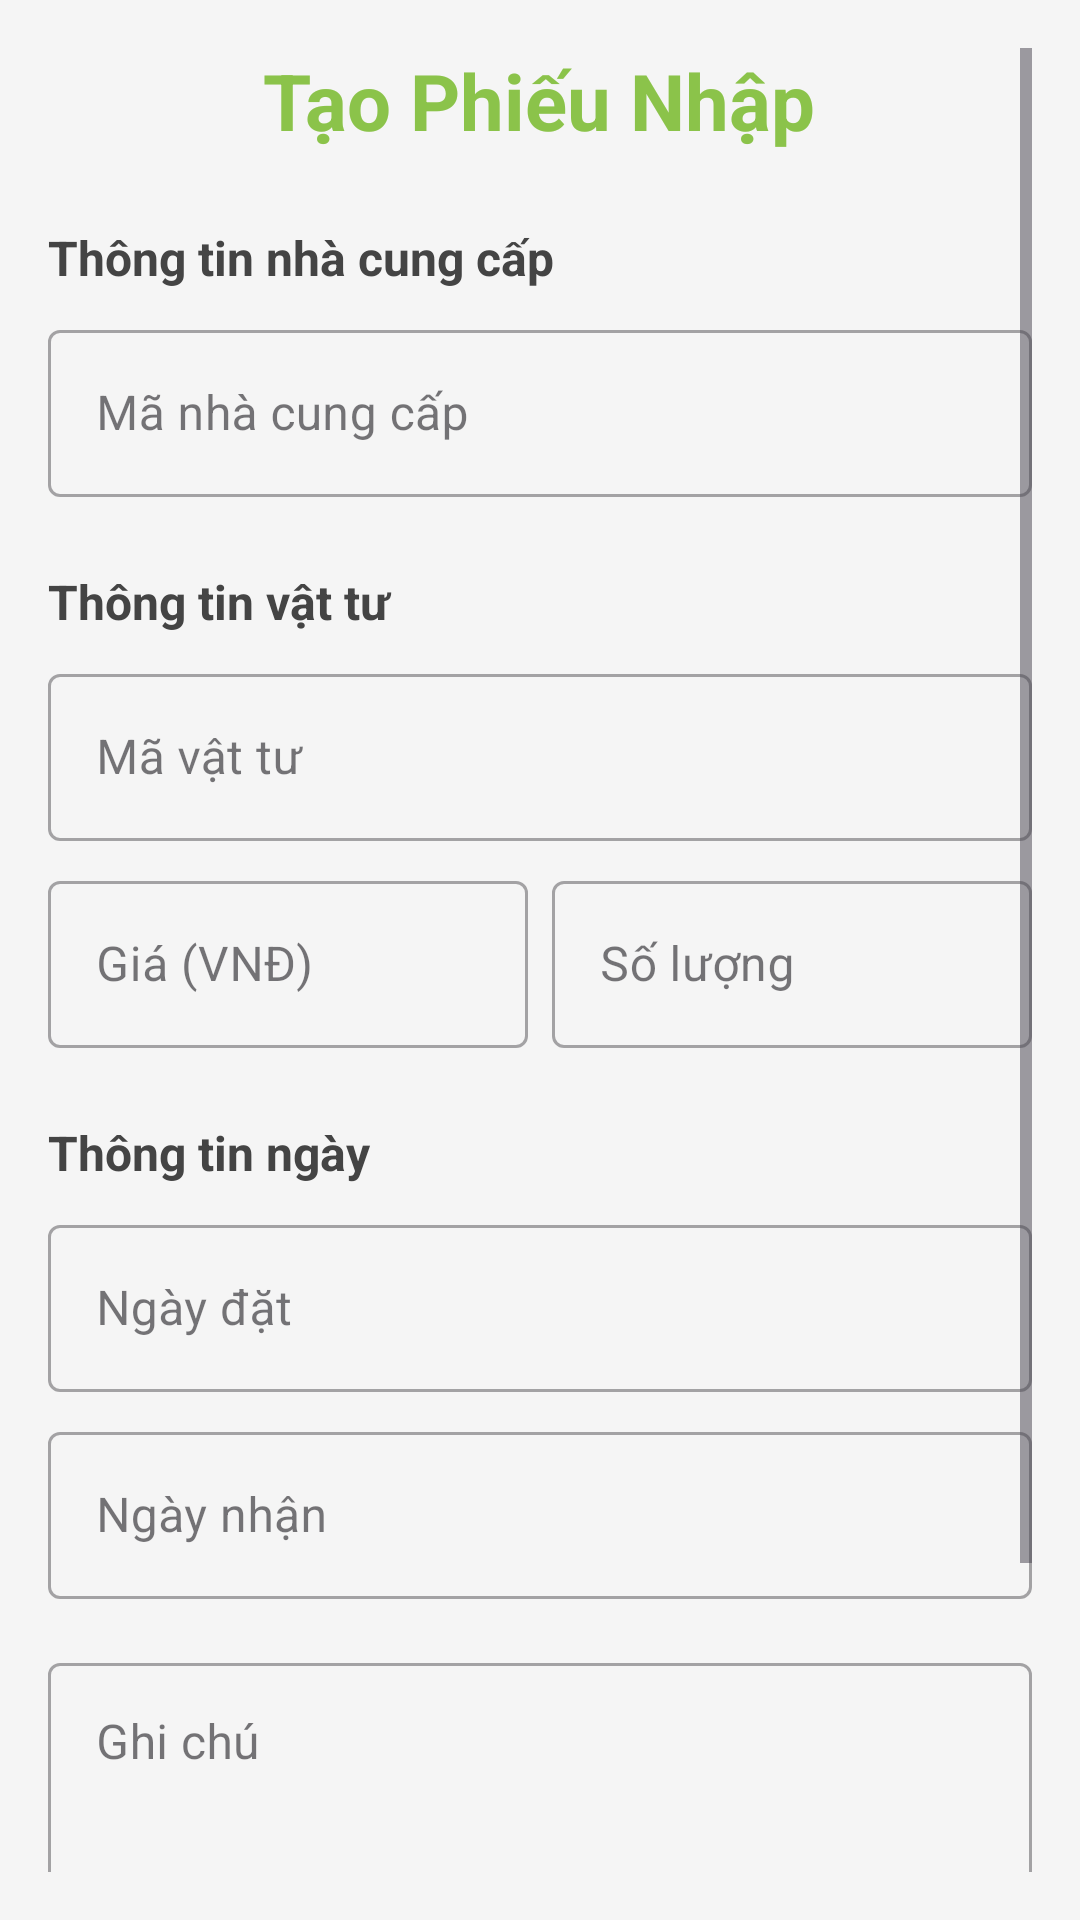

Here is an Android app screen rendered from its layout file. Give the layout XML and the strings, colors and styles it references.
<!-- AndroidManifest.xml: application theme Theme.FE_QUANLYVATTU -->
<!-- res/layout/activity_tao_phieu_nhap.xml -->
<?xml version="1.0" encoding="utf-8"?>
<ScrollView xmlns:android="http://schemas.android.com/apk/res/android"
    xmlns:app="http://schemas.android.com/apk/res-auto"
    android:layout_width="match_parent"
    android:layout_height="match_parent"
    android:padding="16dp"
    android:background="#FFF5F5F5">

    <LinearLayout
        android:layout_width="match_parent"
        android:layout_height="wrap_content"
        android:orientation="vertical"
        android:paddingBottom="24dp">

        
        <LinearLayout
            android:layout_width="match_parent"
            android:layout_height="wrap_content"
            android:orientation="horizontal"
            android:gravity="center"
            android:layout_marginBottom="24dp">

            <TextView
                android:layout_width="wrap_content"
                android:layout_height="wrap_content"
                android:text="Tạo Phiếu Nhập"
                android:textSize="26sp"
                android:textStyle="bold"
                android:textColor="@color/material_light_green"/>
        </LinearLayout>

        
        <TextView
            android:layout_width="match_parent"
            android:layout_height="wrap_content"
            android:text="Thông tin nhà cung cấp"
            android:textSize="16sp"
            android:textStyle="bold"
            android:layout_marginBottom="8dp"
            android:textColor="#444"/>

        
        <com.google.android.material.textfield.TextInputLayout
            android:layout_width="match_parent"
            android:layout_height="wrap_content"
            android:layout_marginBottom="8dp"
            style="@style/Widget.MaterialComponents.TextInputLayout.OutlinedBox">

            <com.google.android.material.textfield.TextInputEditText
                android:id="@+id/edtSupplierId"
                android:layout_width="match_parent"
                android:layout_height="wrap_content"
                android:hint="Mã nhà cung cấp"
                android:inputType="number"
                android:maxLines="1"/>

        </com.google.android.material.textfield.TextInputLayout>

        
        <TextView
            android:layout_width="match_parent"
            android:layout_height="wrap_content"
            android:text="Thông tin vật tư"
            android:textSize="16sp"
            android:textStyle="bold"
            android:layout_marginTop="16dp"
            android:layout_marginBottom="8dp"
            android:textColor="#444"/>

        
        <com.google.android.material.textfield.TextInputLayout
            android:layout_width="match_parent"
            android:layout_height="wrap_content"
            android:layout_marginBottom="8dp"
            style="@style/Widget.MaterialComponents.TextInputLayout.OutlinedBox">

            <com.google.android.material.textfield.TextInputEditText
                android:id="@+id/edtItemCode"
                android:layout_width="match_parent"
                android:layout_height="wrap_content"
                android:hint="Mã vật tư"
                android:maxLines="1"/>
        </com.google.android.material.textfield.TextInputLayout>

        
        <LinearLayout
            android:layout_width="match_parent"
            android:layout_height="wrap_content"
            android:orientation="horizontal"
            android:layout_marginBottom="8dp">

            
            <com.google.android.material.textfield.TextInputLayout
                android:layout_width="0dp"
                android:layout_height="wrap_content"
                android:layout_weight="1"
                android:layout_marginEnd="8dp"
                style="@style/Widget.MaterialComponents.TextInputLayout.OutlinedBox">

                <com.google.android.material.textfield.TextInputEditText
                    android:id="@+id/edtItemPrice"
                    android:layout_width="match_parent"
                    android:layout_height="wrap_content"
                    android:hint="Giá (VNĐ)"
                    android:inputType="numberDecimal"/>
            </com.google.android.material.textfield.TextInputLayout>

            
            <com.google.android.material.textfield.TextInputLayout
                android:layout_width="0dp"
                android:layout_height="wrap_content"
                android:layout_weight="1"
                style="@style/Widget.MaterialComponents.TextInputLayout.OutlinedBox">

                <com.google.android.material.textfield.TextInputEditText
                    android:id="@+id/edtItemQuantity"
                    android:layout_width="match_parent"
                    android:layout_height="wrap_content"
                    android:hint="Số lượng"
                    android:inputType="number"/>
            </com.google.android.material.textfield.TextInputLayout>
        </LinearLayout>

        
        <TextView
            android:layout_width="match_parent"
            android:layout_height="wrap_content"
            android:text="Thông tin ngày"
            android:textSize="16sp"
            android:textStyle="bold"
            android:layout_marginTop="16dp"
            android:layout_marginBottom="8dp"
            android:textColor="#444"/>

        
        <com.google.android.material.textfield.TextInputLayout
            android:layout_width="match_parent"
            android:layout_height="wrap_content"
            android:layout_marginBottom="8dp"
            style="@style/Widget.MaterialComponents.TextInputLayout.OutlinedBox">

            <com.google.android.material.textfield.TextInputEditText
                android:id="@+id/edtDateOrder"
                android:layout_width="match_parent"
                android:layout_height="wrap_content"
                android:hint="Ngày đặt"
                android:focusable="false"
                android:clickable="true"/>
        </com.google.android.material.textfield.TextInputLayout>

        
        <com.google.android.material.textfield.TextInputLayout
            android:layout_width="match_parent"
            android:layout_height="wrap_content"
            android:layout_marginBottom="16dp"
            style="@style/Widget.MaterialComponents.TextInputLayout.OutlinedBox">

            <com.google.android.material.textfield.TextInputEditText
                android:id="@+id/edtDateReceived"
                android:layout_width="match_parent"
                android:layout_height="wrap_content"
                android:hint="Ngày nhận"
                android:focusable="false"
                android:clickable="true"/>
        </com.google.android.material.textfield.TextInputLayout>

        
        <com.google.android.material.textfield.TextInputLayout
            android:layout_width="match_parent"
            android:layout_height="wrap_content"
            android:layout_marginBottom="24dp"
            style="@style/Widget.MaterialComponents.TextInputLayout.OutlinedBox">

            <com.google.android.material.textfield.TextInputEditText
                android:id="@+id/edtNote"
                android:layout_width="match_parent"
                android:layout_height="120dp"
                android:hint="Ghi chú"
                android:gravity="top"
                android:inputType="textMultiLine"
                android:maxLines="5"/>
        </com.google.android.material.textfield.TextInputLayout>

        
        <com.google.android.material.button.MaterialButton
            android:id="@+id/btnTaoPhieuNhap"
            android:layout_width="match_parent"
            android:layout_height="48dp"
            android:text="Tạo Phiếu Nhập"
            android:textSize="16sp"
            android:textStyle="bold"
            android:textColor="@android:color/white"
            app:cornerRadius="8dp"
            app:backgroundTint="@color/whatsapp_green"
            app:iconTint="@android:color/white"
            app:iconGravity="textStart"
            app:iconPadding="8dp"/>
    </LinearLayout>
</ScrollView>
<!-- resources referenced by this layout -->
<resources>
  <color name="material_light_green">#8BC34A</color>
  <color name="whatsapp_green">#25D366</color>
  <style name="Theme.FE_QUANLYVATTU" parent="Base.Theme.FE_QUANLYVATTU" />
  <style name="Base.Theme.FE_QUANLYVATTU" parent="Theme.Material3.DayNight.NoActionBar">
          
          
      </style>
</resources>
